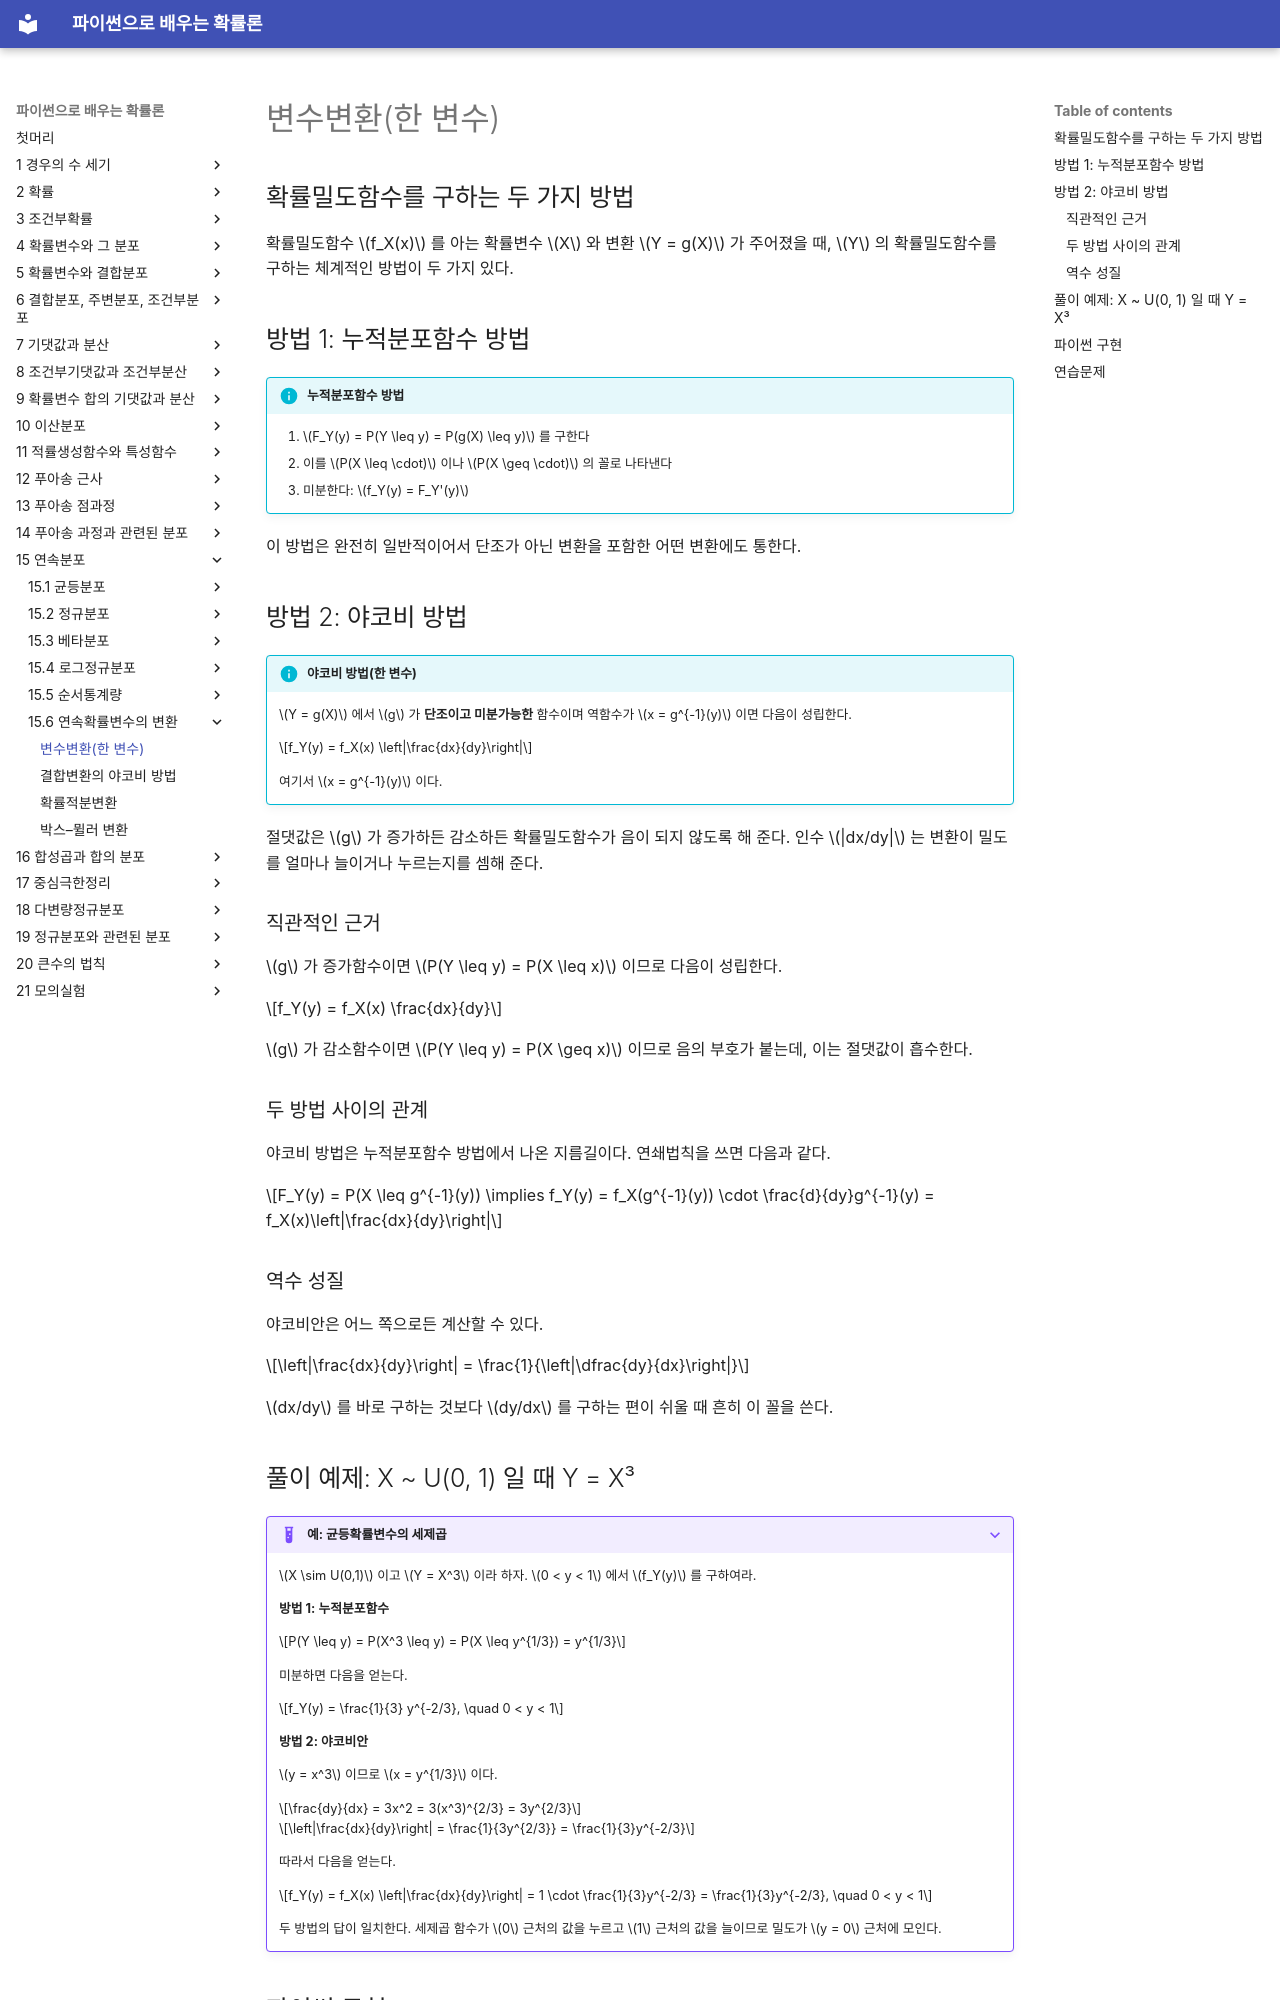

repository: SungchulLee/undergraduate_probability_book_writing · page: ch15/transformations/change_of_variables/index.html · generator: mkdocs

# 변수변환(한 변수)

## 확률밀도함수를 구하는 두 가지 방법

확률밀도함수 $f_X(x)$ 를 아는 확률변수 $X$ 와 변환 $Y = g(X)$ 가 주어졌을 때, $Y$ 의 확률밀도함수를 구하는 체계적인 방법이 두 가지 있다.

## 방법 1: 누적분포함수 방법

!!! info "누적분포함수 방법"

    1. $F_Y(y) = P(Y \leq y) = P(g(X) \leq y)$ 를 구한다
    2. 이를 $P(X \leq \cdot)$ 이나 $P(X \geq \cdot)$ 의 꼴로 나타낸다
    3. 미분한다: $f_Y(y) = F_Y'(y)$

이 방법은 완전히 일반적이어서 단조가 아닌 변환을 포함한 어떤 변환에도 통한다.

## 방법 2: 야코비 방법

!!! info "야코비 방법(한 변수)"
    $Y = g(X)$ 에서 $g$ 가 **단조이고 미분가능한** 함수이며 역함수가 $x = g^{-1}(y)$ 이면 다음이 성립한다.

    $$f_Y(y) = f_X(x) \left|\frac{dx}{dy}\right|$$

    여기서 $x = g^{-1}(y)$ 이다.

절댓값은 $g$ 가 증가하든 감소하든 확률밀도함수가 음이 되지 않도록 해 준다. 인수 $|dx/dy|$ 는 변환이 밀도를 얼마나 늘이거나 누르는지를 셈해 준다.

### 직관적인 근거

$g$ 가 증가함수이면 $P(Y \leq y) = P(X \leq x)$ 이므로 다음이 성립한다.

$$f_Y(y) = f_X(x) \frac{dx}{dy}$$

$g$ 가 감소함수이면 $P(Y \leq y) = P(X \geq x)$ 이므로 음의 부호가 붙는데, 이는 절댓값이 흡수한다.

### 두 방법 사이의 관계

야코비 방법은 누적분포함수 방법에서 나온 지름길이다. 연쇄법칙을 쓰면 다음과 같다.

$$F_Y(y) = P(X \leq g^{-1}(y)) \implies f_Y(y) = f_X(g^{-1}(y)) \cdot \frac{d}{dy}g^{-1}(y) = f_X(x)\left|\frac{dx}{dy}\right|$$

### 역수 성질

야코비안은 어느 쪽으로든 계산할 수 있다.

$$\left|\frac{dx}{dy}\right| = \frac{1}{\left|\dfrac{dy}{dx}\right|}$$

$dx/dy$ 를 바로 구하는 것보다 $dy/dx$ 를 구하는 편이 쉬울 때 흔히 이 꼴을 쓴다.

## 풀이 예제: X ~ U(0, 1) 일 때 Y = X³

??? example "예: 균등확률변수의 세제곱"
    $X \sim U(0,1)$ 이고 $Y = X^3$ 이라 하자. $0 < y < 1$ 에서 $f_Y(y)$ 를 구하여라.

    **방법 1: 누적분포함수**

    $$P(Y \leq y) = P(X^3 \leq y) = P(X \leq y^{1/3}) = y^{1/3}$$

    미분하면 다음을 얻는다.

    $$f_Y(y) = \frac{1}{3} y^{-2/3}, \quad 0 < y < 1$$

    **방법 2: 야코비안**

    $y = x^3$ 이므로 $x = y^{1/3}$ 이다.

    $$\frac{dy}{dx} = 3x^2 = 3(x^3)^{2/3} = 3y^{2/3}$$

    $$\left|\frac{dx}{dy}\right| = \frac{1}{3y^{2/3}} = \frac{1}{3}y^{-2/3}$$

    따라서 다음을 얻는다.

    $$f_Y(y) = f_X(x) \left|\frac{dx}{dy}\right| = 1 \cdot \frac{1}{3}y^{-2/3} = \frac{1}{3}y^{-2/3}, \quad 0 < y < 1$$

    두 방법의 답이 일치한다. 세제곱 함수가 $0$ 근처의 값을 누르고 $1$ 근처의 값을 늘이므로 밀도가 $y = 0$ 근처에 모인다.
